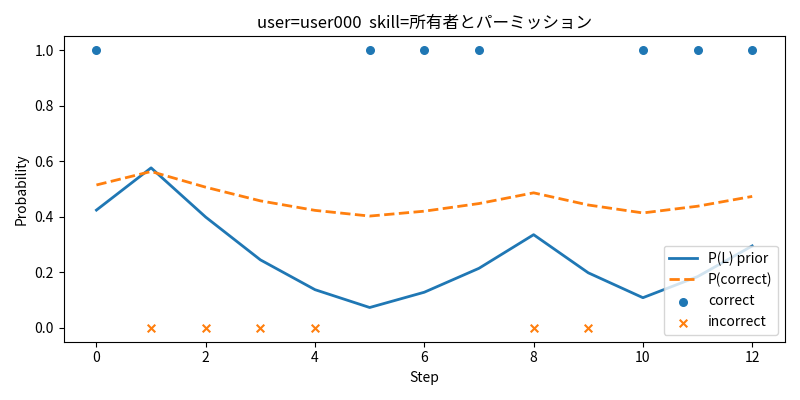

Source data for this figure (header and first rows):
step, p_L_prior, p_correct_now, p_L_post, p_L_after, p_next, observation, order_value, item_id
0, 0.4242, 0.5146, 0.5756, 0.5763, 0.5631, 1, 10, 18
1, 0.5763, 0.5631, 0.3979, 0.3988, 0.5065, 0, 11, 19
2, 0.3988, 0.5065, 0.2438, 0.2449, 0.4574, 0, 12, 20
3, 0.2449, 0.4574, 0.1361, 0.1374, 0.4231, 0, 13, 21
4, 0.1374, 0.4231, 0.07186, 0.07324, 0.4026, 0, 14, 22
5, 0.07324, 0.4026, 0.127, 0.1283, 0.4202, 1, 16, 23
6, 0.1283, 0.4202, 0.2133, 0.2145, 0.4477, 1, 23, 29
7, 0.2145, 0.4477, 0.3345, 0.3355, 0.4863, 1, 24, 24
8, 0.3355, 0.4863, 0.197, 0.1982, 0.4425, 0, 25, 30
9, 0.1982, 0.4425, 0.1073, 0.1086, 0.4139, 0, 26, 25
10, 0.1086, 0.4139, 0.1832, 0.1844, 0.4381, 1, 27, 26
11, 0.1844, 0.4381, 0.294, 0.295, 0.4734, 1, 28, 27
12, 0.295, 0.4734, 0.4352, 0.4361, 0.5184, 1, 29, 28
